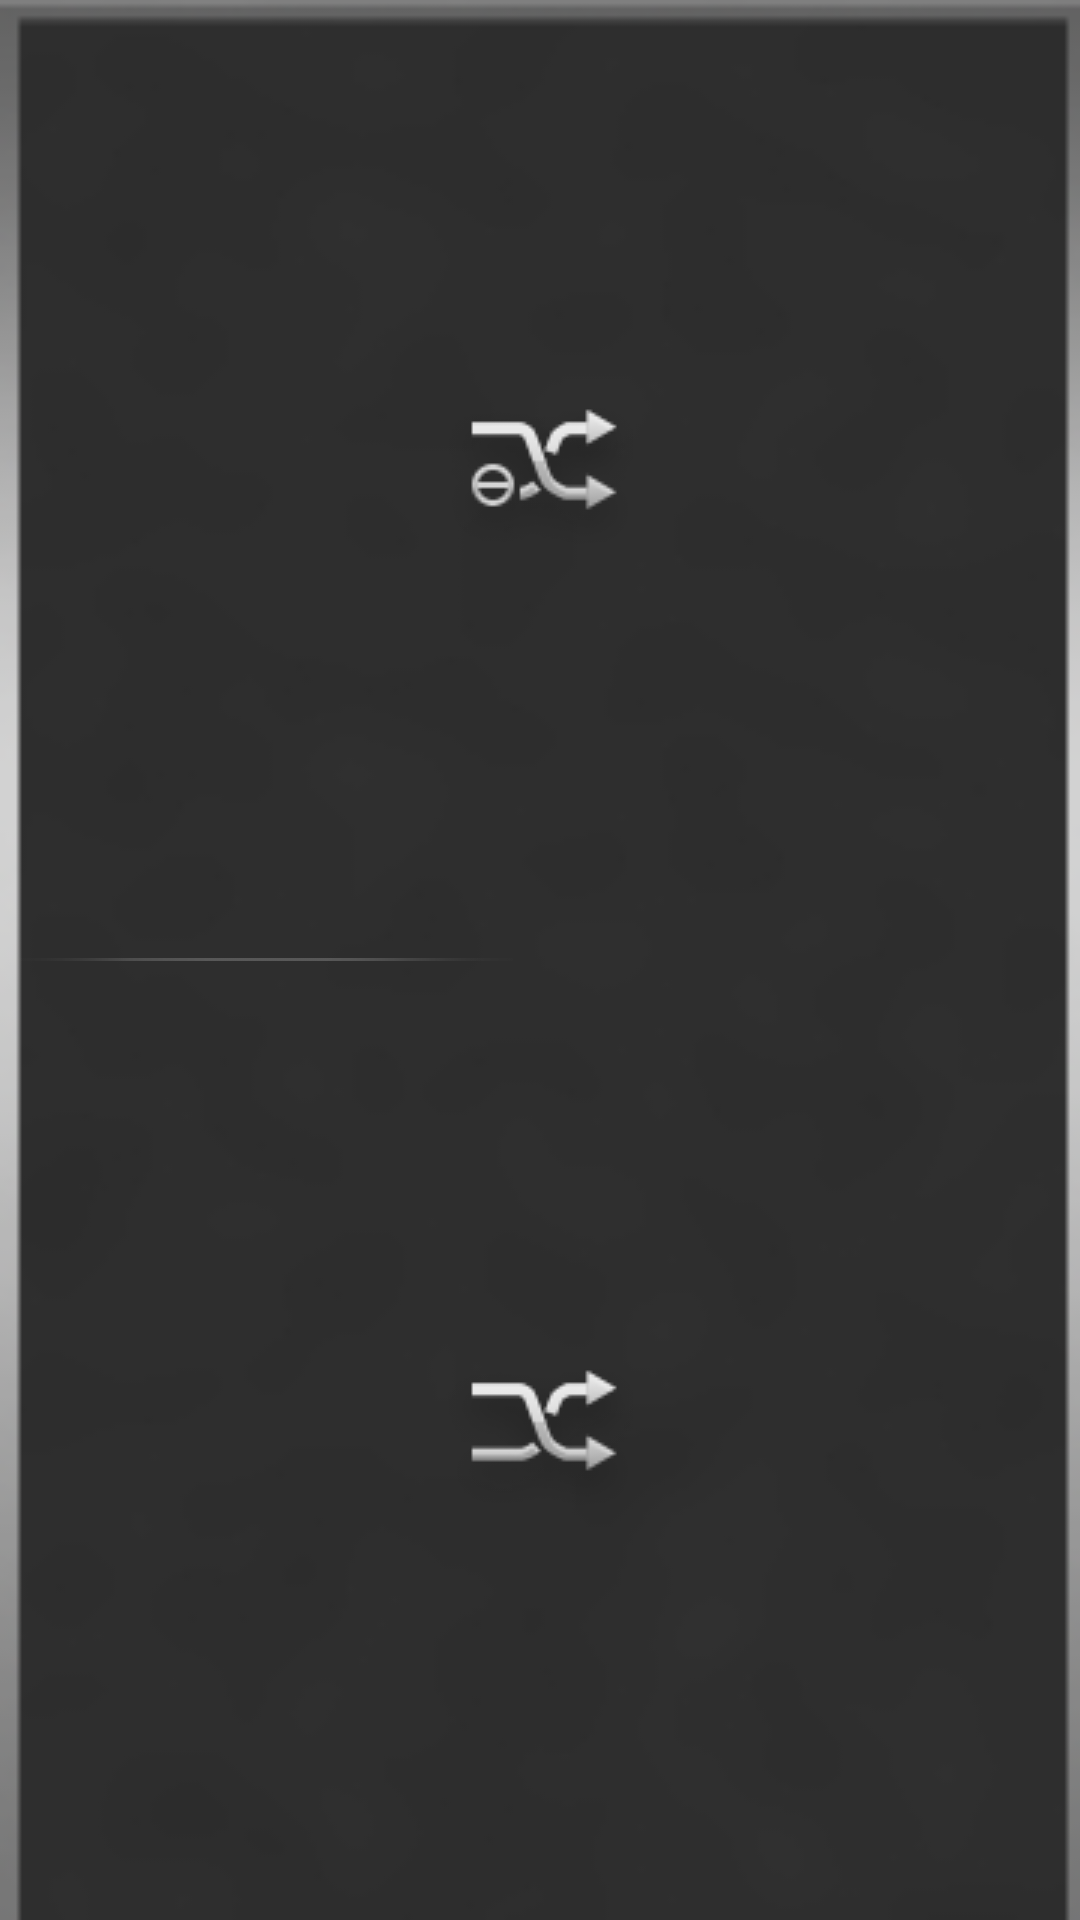

Here is an Android app screen rendered from its layout file. Give the layout XML and the strings, colors and styles it references.
<!-- AndroidManifest.xml: application theme AppTheme -->
<!-- res/layout/pop_shuffle.xml -->
<?xml version="1.0" encoding="utf-8"?>

<LinearLayout xmlns:android="http://schemas.android.com/apk/res/android"
    android:layout_width="@dimen/music_popup_wigth"
    android:layout_height="wrap_content"
    android:minWidth="@dimen/music_popup_wigth"
    android:background="@drawable/bg_music_shuffle"
    android:orientation="vertical" >
    
    <LinearLayout 
        android:id="@+id/btn_shuffle_close"
        android:layout_width="match_parent"
        android:layout_height="0dp"
        android:layout_weight="1"
        android:gravity="center"
        android:orientation="vertical"
        >
        
        <ImageView 
            android:layout_width="wrap_content"
            android:layout_height="wrap_content"
            android:background="@drawable/btn_music_shuffle_close"
            />

	</LinearLayout>
	
    <View 
        android:layout_width="@dimen/music_popup_wigth"
        android:layout_height="1dp"
        android:background="@drawable/division_horizontal"
        />
    
    <LinearLayout 
        android:id="@+id/btn_shuffle_open"
        android:layout_width="match_parent"
        android:layout_height="0dp"
        android:layout_weight="1"
        android:gravity="center"
        android:orientation="vertical"
        >
        
        <ImageView 
            android:layout_width="wrap_content"
            android:layout_height="wrap_content"
            android:background="@drawable/btn_music_shuffle_open"
            />

	</LinearLayout>

</LinearLayout>
<!-- resources referenced by this layout -->
<resources>
  <dimen name="music_popup_wigth">171dp</dimen>
  <!-- drawable bg_music_shuffle: png bitmap (drawable-mdpi, 8584 bytes) -->
  <!-- drawable btn_music_shuffle_close (drawable) -->
  <?xml version="1.0" encoding="utf-8"?>
  
  <selector xmlns:android="http://schemas.android.com/apk/res/android">
  
      <item android:drawable="@drawable/btn_shuffle_close_true" android:state_pressed="true"/>
      <item android:drawable="@drawable/btn_shuffle_close_disable" android:state_enabled="false"/>
      <item android:drawable="@drawable/btn_shuffle_close_false"/>
  
  </selector>
  <!-- drawable btn_music_shuffle_open (drawable) -->
  <?xml version="1.0" encoding="utf-8"?>
  
  <selector xmlns:android="http://schemas.android.com/apk/res/android">
  
      <item android:drawable="@drawable/btn_shuffle_open_true" android:state_pressed="true"/>
      <item android:drawable="@drawable/btn_shuffle_open_disable" android:state_enabled="false"/>
      <item android:drawable="@drawable/btn_shuffle_open_false"/>
  
  </selector>
  <!-- drawable division_horizontal: png bitmap (drawable-mdpi, 1092 bytes) -->
  <style name="AppTheme" parent="AppBaseTheme">
          <item name="android:windowBackground">@null</item>
          <item name="android:windowNoTitle">true</item>
          <item name="android:windowAnimationStyle">@style/Animation</item>
          <item name="android:windowDisablePreview">true</item>
      </style>
  <!-- drawable btn_shuffle_close_true: png bitmap (drawable-mdpi, 7566 bytes) -->
  <!-- drawable btn_shuffle_close_disable: png bitmap (drawable-mdpi, 3786 bytes) -->
  <!-- drawable btn_shuffle_close_false: png bitmap (drawable-mdpi, 4173 bytes) -->
  <!-- drawable btn_shuffle_open_true: png bitmap (drawable-mdpi, 7235 bytes) -->
  <!-- drawable btn_shuffle_open_disable: png bitmap (drawable-mdpi, 3387 bytes) -->
  <!-- drawable btn_shuffle_open_false: png bitmap (drawable-mdpi, 3802 bytes) -->
  <style name="AppBaseTheme" parent="android:Theme.Black">
          <item name="android:windowAnimationStyle">@style/Animation</item>
      </style>
  <style name="Animation">
          <item name="android:activityOpenEnterAnimation">@null</item>
          <item name="android:activityOpenExitAnimation">@null</item>
          <item name="android:activityCloseEnterAnimation">@null</item>
          <item name="android:activityCloseExitAnimation">@null</item>
          <item name="android:taskOpenEnterAnimation">@null</item>
          <item name="android:taskOpenExitAnimation">@null</item>
          <item name="android:taskCloseEnterAnimation">@null</item>
          <item name="android:taskCloseExitAnimation">@null</item>
          <item name="android:taskToFrontEnterAnimation">@null</item>
          <item name="android:taskToFrontExitAnimation">@null</item>
          <item name="android:taskToBackEnterAnimation">@null</item>
          <item name="android:taskToBackExitAnimation">@null</item>
      </style>
</resources>
